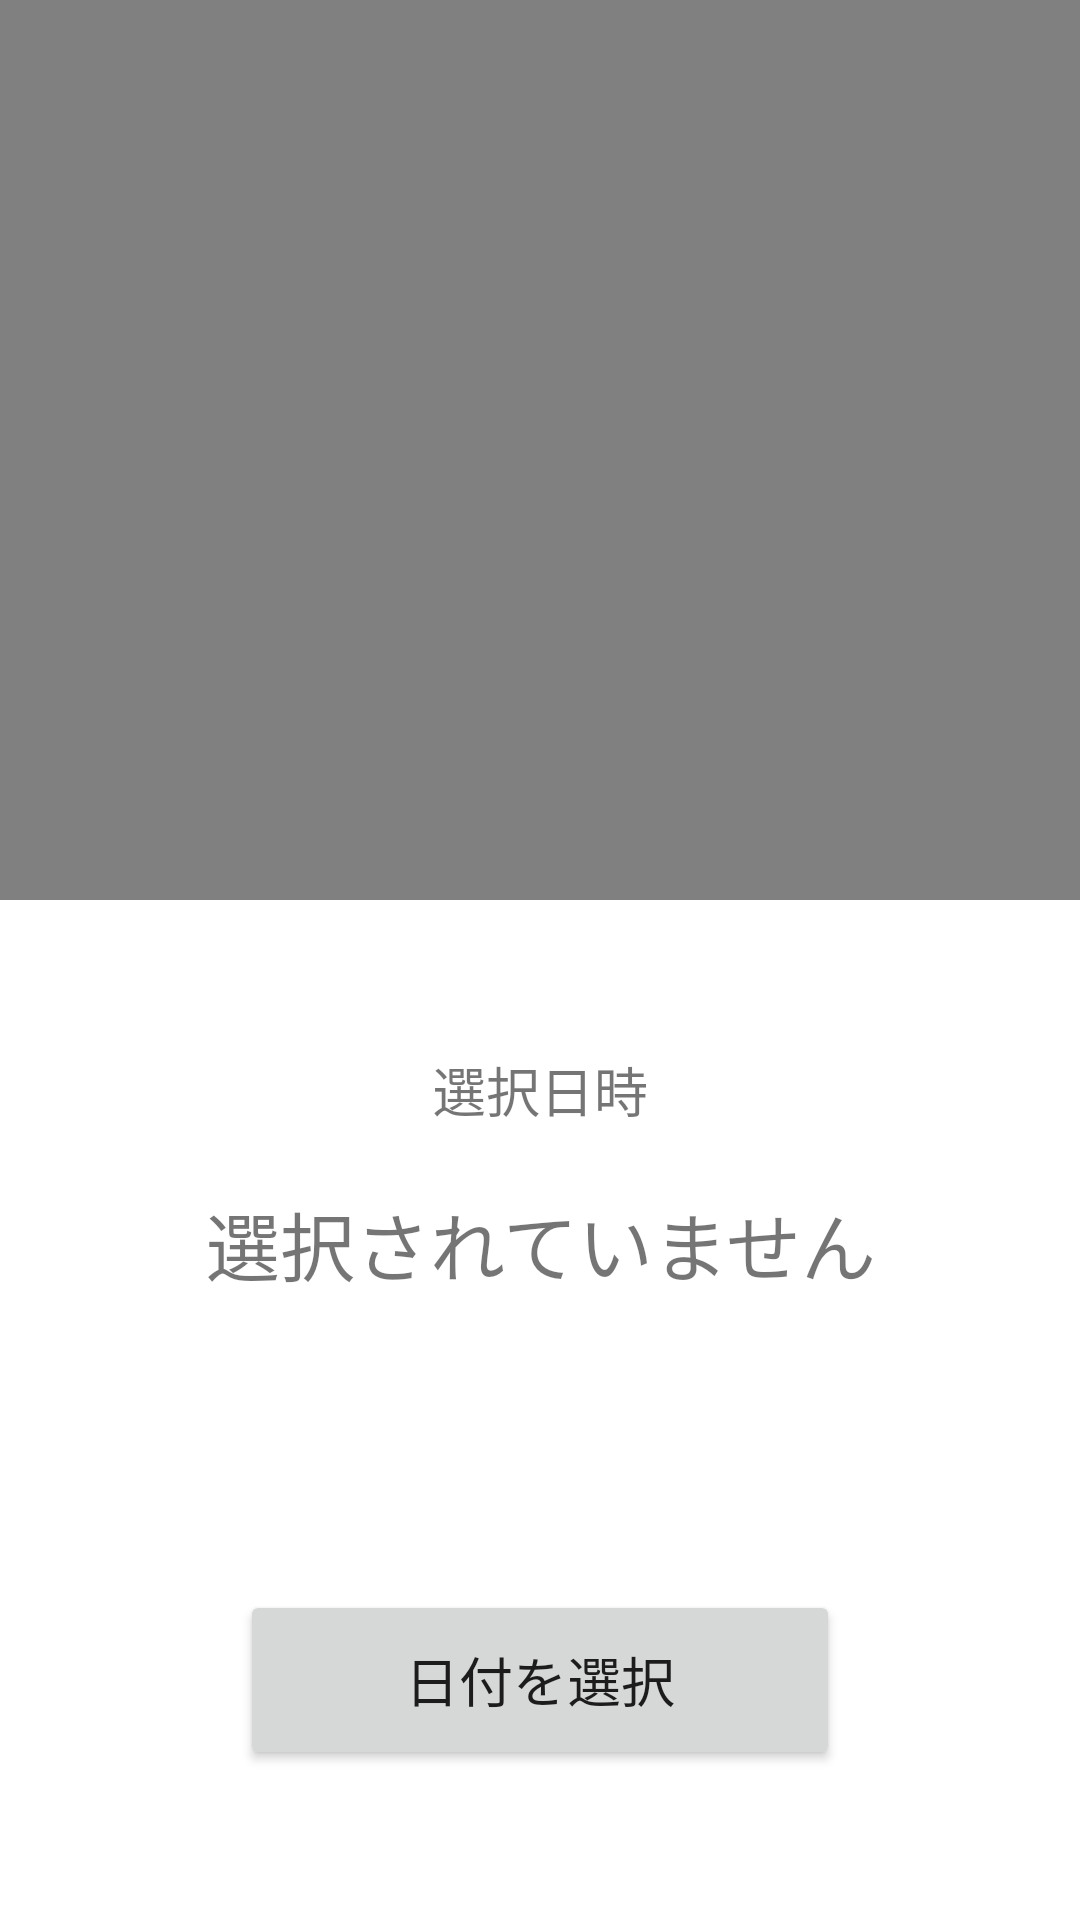

Produce the Android XML layout that renders to this screen, including the resource entries it uses.
<!-- AndroidManifest.xml: application theme Theme.Camera -->
<!-- res/layout/fragment_date_selected_image.xml -->
<androidx.constraintlayout.widget.ConstraintLayout xmlns:android="http://schemas.android.com/apk/res/android"
    xmlns:app="http://schemas.android.com/apk/res-auto"
    android:layout_width="match_parent"
    android:layout_height="match_parent">

    <LinearLayout
        android:id="@+id/imageLinearLayoutDateSelected"
        android:layout_width="match_parent"
        android:layout_height="300dp"
        android:background="@color/grey"
        android:orientation="vertical"
        app:layout_constraintTop_toTopOf="parent" />

    <TextView
        android:id="@+id/dateSelectedLabel"
        android:layout_width="wrap_content"
        android:layout_height="wrap_content"
        android:text="選択日時"
        android:textSize="18sp"
        app:layout_constraintTop_toBottomOf="@id/imageLinearLayoutDateSelected"
        app:layout_constraintStart_toStartOf="parent"
        app:layout_constraintEnd_toEndOf="parent"
        android:layout_marginTop="50dp" />

    <TextView
        android:id="@+id/dateSelectedTextView"
        android:layout_width="wrap_content"
        android:layout_height="wrap_content"
        android:text="選択されていません"
        android:textSize="25sp"
        app:layout_constraintTop_toBottomOf="@id/dateSelectedLabel"
        app:layout_constraintStart_toStartOf="parent"
        app:layout_constraintEnd_toEndOf="parent"
        android:layout_marginTop="20dp" />

    <Button
        android:id="@+id/selectAndLoadButton"
        android:layout_width="200dp"
        android:layout_height="60dp"
        android:textSize="18sp"
        android:text="日付を選択"
        app:layout_constraintBottom_toBottomOf="parent"
        app:layout_constraintStart_toStartOf="parent"
        app:layout_constraintEnd_toEndOf="parent"
        android:layout_marginBottom="50dp" />

</androidx.constraintlayout.widget.ConstraintLayout>
<!-- resources referenced by this layout -->
<resources>
  <color name="grey">#808080</color>
  <style name="Theme.Camera" parent="Theme.MaterialComponents.DayNight.DarkActionBar">
          
          <item name="colorPrimary">@color/colorPrimary</item>
          <item name="colorPrimaryVariant">@color/dark_grey</item>
          <item name="colorOnPrimary">@color/white</item>
          
          <item name="colorSecondary">@color/teal_200</item>
          <item name="colorSecondaryVariant">@color/teal_700</item>
          <item name="colorOnSecondary">@color/black</item>
          
          <item name="android:statusBarColor">?attr/colorPrimaryVariant</item>
          
      </style>
  <color name="colorPrimary">#3F51B5</color>
  <color name="dark_grey">#FF424242</color>
  <color name="white">#FFFFFFFF</color>
  <color name="teal_200">#FF03DAC5</color>
  <color name="teal_700">#FF018786</color>
  <color name="black">#FF000000</color>
</resources>
